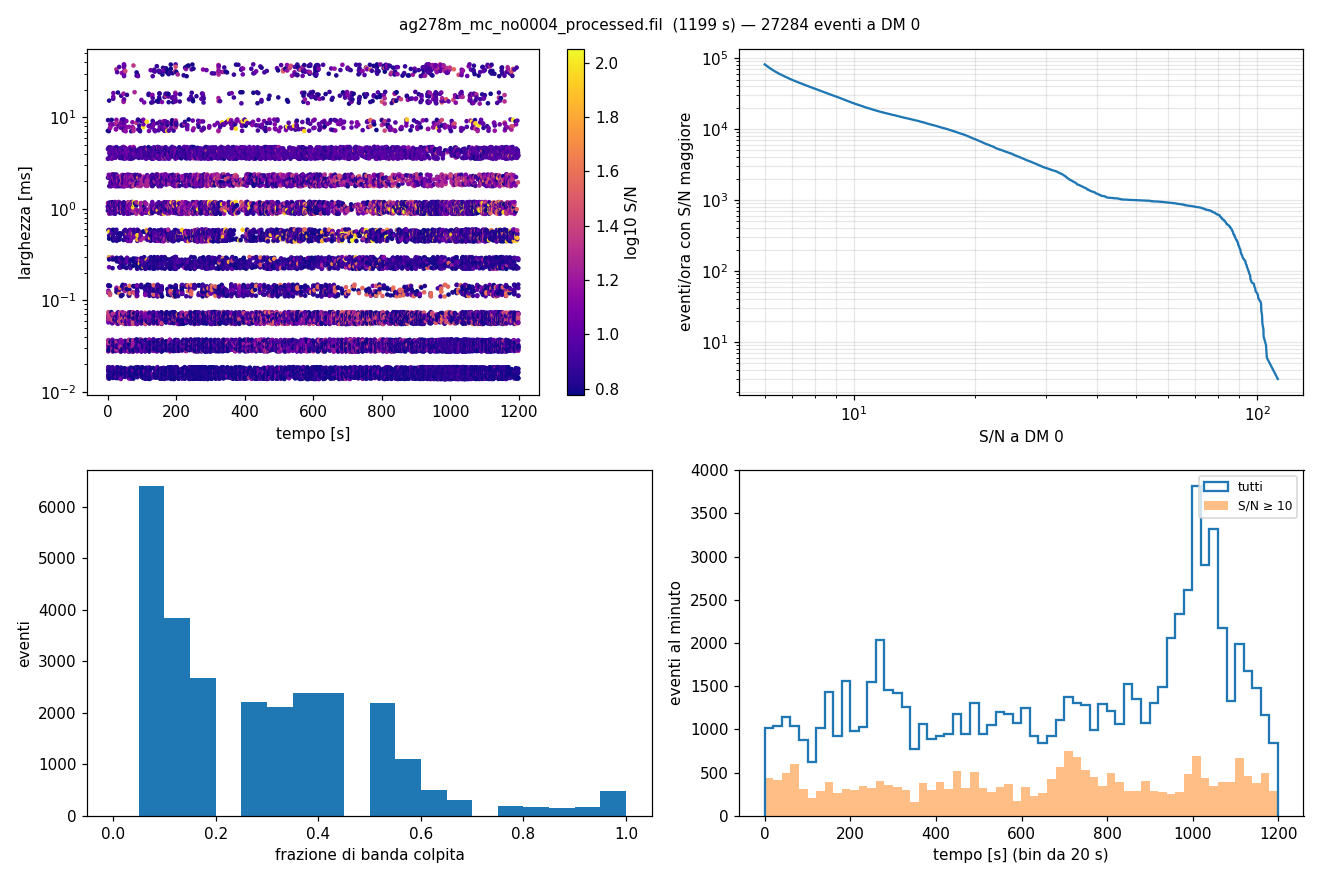

The file beside this chart, header and first rows:
t, width, snr_full, snr_max, best, n_sub_hit, frac_band, sub_hits
0.01342, 0.001024, -0.23, 9.92, sub08, 1, 0.062, 0000000010000000
0.03565, 0.001024, 2.24, 6.92, sub08, 1, 0.062, 0000000010000000
0.1376, 0.008192, 2.30, 6.08, sub00, 4, 0.250, 1110000000000001
0.1597, 0.004096, 3.41, 14.30, sub08, 5, 0.312, 0100000111000001
0.2935, 0.004096, 1.96, 8.65, sub00, 4, 0.250, 1001001100000000
0.3596, 0.001024, 1.93, 17.85, sub08, 1, 0.062, 0000000010000000
0.4286, 0.001024, 2.90, 11.37, sub08, 1, 0.062, 0000000010000000
0.4432, 0.002048, 1.23, 7.90, sub08, 1, 0.062, 0000000010000000
0.5085, 0.001024, 1.93, 8.17, sub08, 1, 0.062, 0000000010000000
0.553, 0.008192, 4.08, 7.02, sub13, 7, 0.438, 0100000001111110
0.7325, 1.6e-05, 1.18, 6.31, sub00, 1, 0.062, 1000000000000000
0.7964, 0.004096, 3.12, 8.92, sub00, 6, 0.375, 1101001110000000
0.9257, 3.2e-05, 0.67, 6.74, sub02, 2, 0.125, 0010100000000000
1.151, 3.2e-05, 14.82, 22.99, sub04, 8, 0.500, 1111111100000000
1.154, 3.2e-05, 9.86, 17.38, sub02, 7, 0.438, 1111111000000000
1.156, 1.6e-05, 5.11, 14.04, sub02, 4, 0.250, 0011110000000000
1.158, 1.6e-05, 2.92, 8.92, sub02, 1, 0.062, 0010000000000000
1.161, 3.2e-05, 3.71, 7.51, sub02, 2, 0.125, 0110000000000000
1.163, 3.2e-05, 5.88, 16.97, sub02, 4, 0.250, 0011110000000000
1.178, 3.2e-05, 33.78, 33.78, full, 16, 1.000, 1111111111111111
1.255, 3.2e-05, 7.74, 16.38, sub02, 6, 0.375, 1111110000000000
1.256, 3.2e-05, 7.99, 18.01, sub02, 6, 0.375, 1111110000000000
1.259, 3.2e-05, 13.21, 22.46, sub03, 8, 0.500, 1111111100000000
1.26, 3.2e-05, 3.15, 9.63, sub02, 3, 0.188, 0011100000000000
1.264, 3.2e-05, 4.37, 8.61, sub02, 3, 0.188, 0011100000000000
1.296, 6.4e-05, 16.34, 25.24, sub02, 7, 0.438, 1111111000000000
1.403, 1.6e-05, 1.15, 6.19, sub02, 2, 0.125, 0011000000000000
1.408, 1.6e-05, 3.82, 7.94, sub02, 3, 0.188, 0011100000000000
1.411, 1.6e-05, 2.36, 7.24, sub02, 1, 0.062, 0010000000000000
1.413, 3.2e-05, 2.29, 7.02, sub02, 2, 0.125, 0011000000000000
1.419, 3.2e-05, 4.66, 12.48, sub02, 5, 0.312, 0111110000000000
1.422, 6.4e-05, 2.33, 11.81, sub02, 3, 0.188, 0011100000000000
1.426, 6.4e-05, 2.28, 11.47, sub02, 2, 0.125, 0011000000000000
1.43, 6.4e-05, 5.99, 15.77, sub02, 4, 0.250, 0011110000000000
1.529, 3.2e-05, 3.00, 10.05, sub02, 1, 0.062, 0010000000000000
1.531, 0.000128, 3.82, 8.87, sub02, 3, 0.188, 0011100000000000
1.533, 0.000128, 3.01, 11.26, sub02, 2, 0.125, 1010000000000000
1.539, 0.000128, 5.58, 12.05, sub02, 2, 0.125, 0011000000000000
1.541, 0.000128, 4.03, 10.87, sub02, 3, 0.188, 0011100000000000
1.548, 0.000128, 8.60, 22.08, sub02, 6, 0.375, 1111110000000000
1.655, 3.2e-05, 3.49, 10.25, sub02, 4, 0.250, 0011110000000000
1.657, 1.6e-05, 5.34, 10.56, sub02, 5, 0.312, 0011110000001000
1.659, 1.6e-05, 4.75, 10.36, sub03, 3, 0.188, 0011100000000000
1.66, 1.6e-05, 4.48, 11.96, sub02, 4, 0.250, 0011110000000000
1.662, 6.4e-05, 5.39, 9.56, sub02, 4, 0.250, 0111100000000000
1.663, 1.6e-05, 5.37, 11.60, sub02, 5, 0.312, 1011110000000000
1.665, 3.2e-05, 5.46, 9.79, sub02, 7, 0.438, 1011111100000000
1.667, 3.2e-05, 6.84, 11.78, sub02, 7, 0.438, 1111101001000000
1.671, 3.2e-05, 10.73, 18.69, sub02, 8, 0.500, 1111111100000000
1.674, 3.2e-05, 9.67, 20.19, sub02, 8, 0.500, 1111111100000000
1.678, 3.2e-05, 12.06, 20.87, sub03, 7, 0.438, 1111111000000000
1.682, 3.2e-05, 13.96, 21.35, sub02, 8, 0.500, 1111111100000000
1.699, 3.2e-05, 0.79, 6.40, sub02, 1, 0.062, 0010000000000000
1.7, 3.2e-05, 0.97, 7.43, sub02, 1, 0.062, 0010000000000000
1.754, 1.6e-05, 2.63, 6.14, sub00, 1, 0.062, 1000000000000000
1.781, 3.2e-05, 2.13, 7.87, sub02, 2, 0.125, 0011000000000000
1.783, 3.2e-05, 2.34, 8.24, sub02, 2, 0.125, 0011000000000000
1.785, 1.6e-05, 3.70, 9.45, sub02, 3, 0.188, 0011100000000000
1.786, 3.2e-05, 1.68, 9.30, sub02, 2, 0.125, 0011000000000000
1.788, 1.6e-05, 3.79, 9.68, sub02, 4, 0.250, 0011100100000000
... 27,224 more rows
